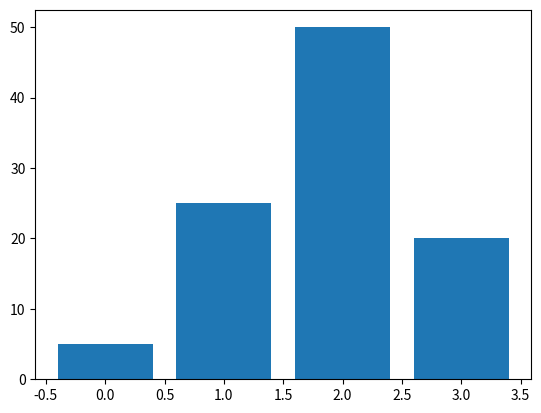

Here is the Python script that generated this plot:
# -*- coding: utf-8 -*-

import matplotlib.pyplot as plt

data = [5., 25., 50., 20.]

# bar 的默认厚度为 0.8
plt.bar(range(len(data)), data)
plt.show()
